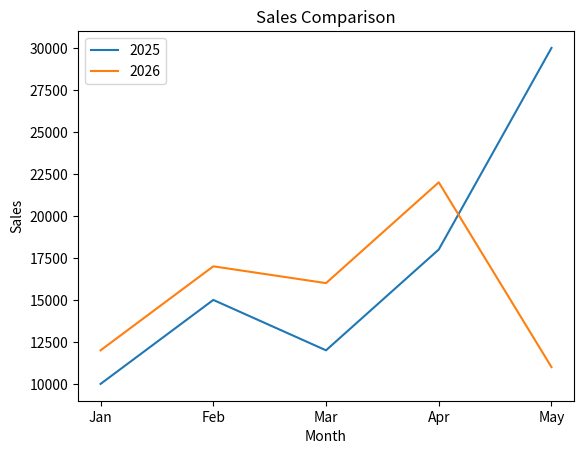

Source code (Python):
import matplotlib.pyplot as plt

months = ["Jan", "Feb", "Mar", "Apr", "May"]

sales_2025 = [10000, 15000, 12000, 18000 ,30000]
sales_2026 = [12000, 17000, 16000, 22000,11000]

plt.plot(months,sales_2025, label="2025")
plt.plot(months, sales_2026, label="2026")

plt.title("Sales Comparison")
plt.xlabel("Month")
plt.ylabel("Sales")

plt.legend()

plt.show()
